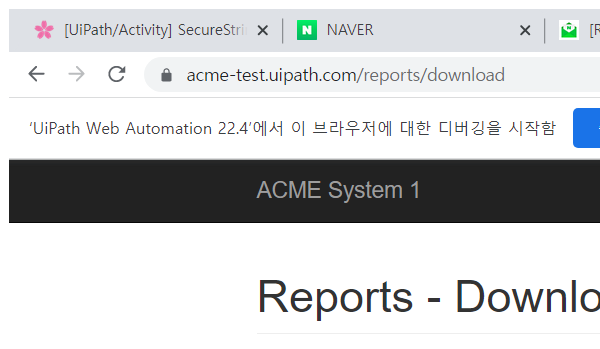
Task: KS_연도별_보고서_작성
Workflow: 209_ACME_download_montly_report_download workflow

Step 1: Attach Browser 'chrome.exe ACME' in window 'ACME System 1 -*' (chrome.exe)

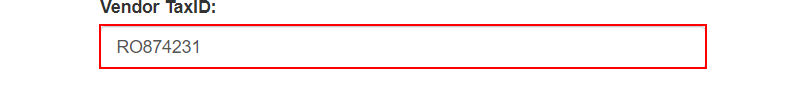
Step 2: type [taxid.ToString.Trim] into the text box in window 'ACME System 1 - Download Monthly Report' (chrome.exe)

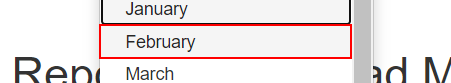
Step 3: click on the element '{0}'

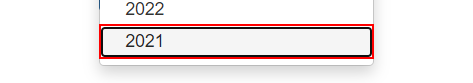
Step 4: click on the link '{0}' in window 'ACME System 1 - Download Monthly Report' (chrome.exe)

Step 5: click on the button in window 'ACME System 1 - Download Monthly Report' (chrome.exe) (no picture)

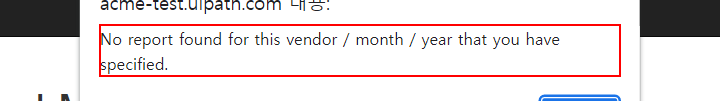
Step 6: find the text '* / * / **' in window 'ACME System 1 - Download Monthly Report - Chrome' (chrome.exe)

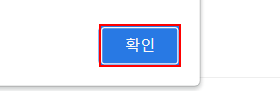
Step 7 [then]: type a value into the push button '확인' in window 'ACME System 1 - Download Monthly Report - Chrome' (chrome.exe)

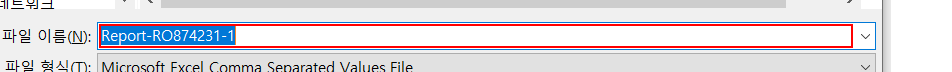
Step 8 [else]: type [Str_montly_down_url] in window '다른 이름으로 저장' (chrome.exe)
